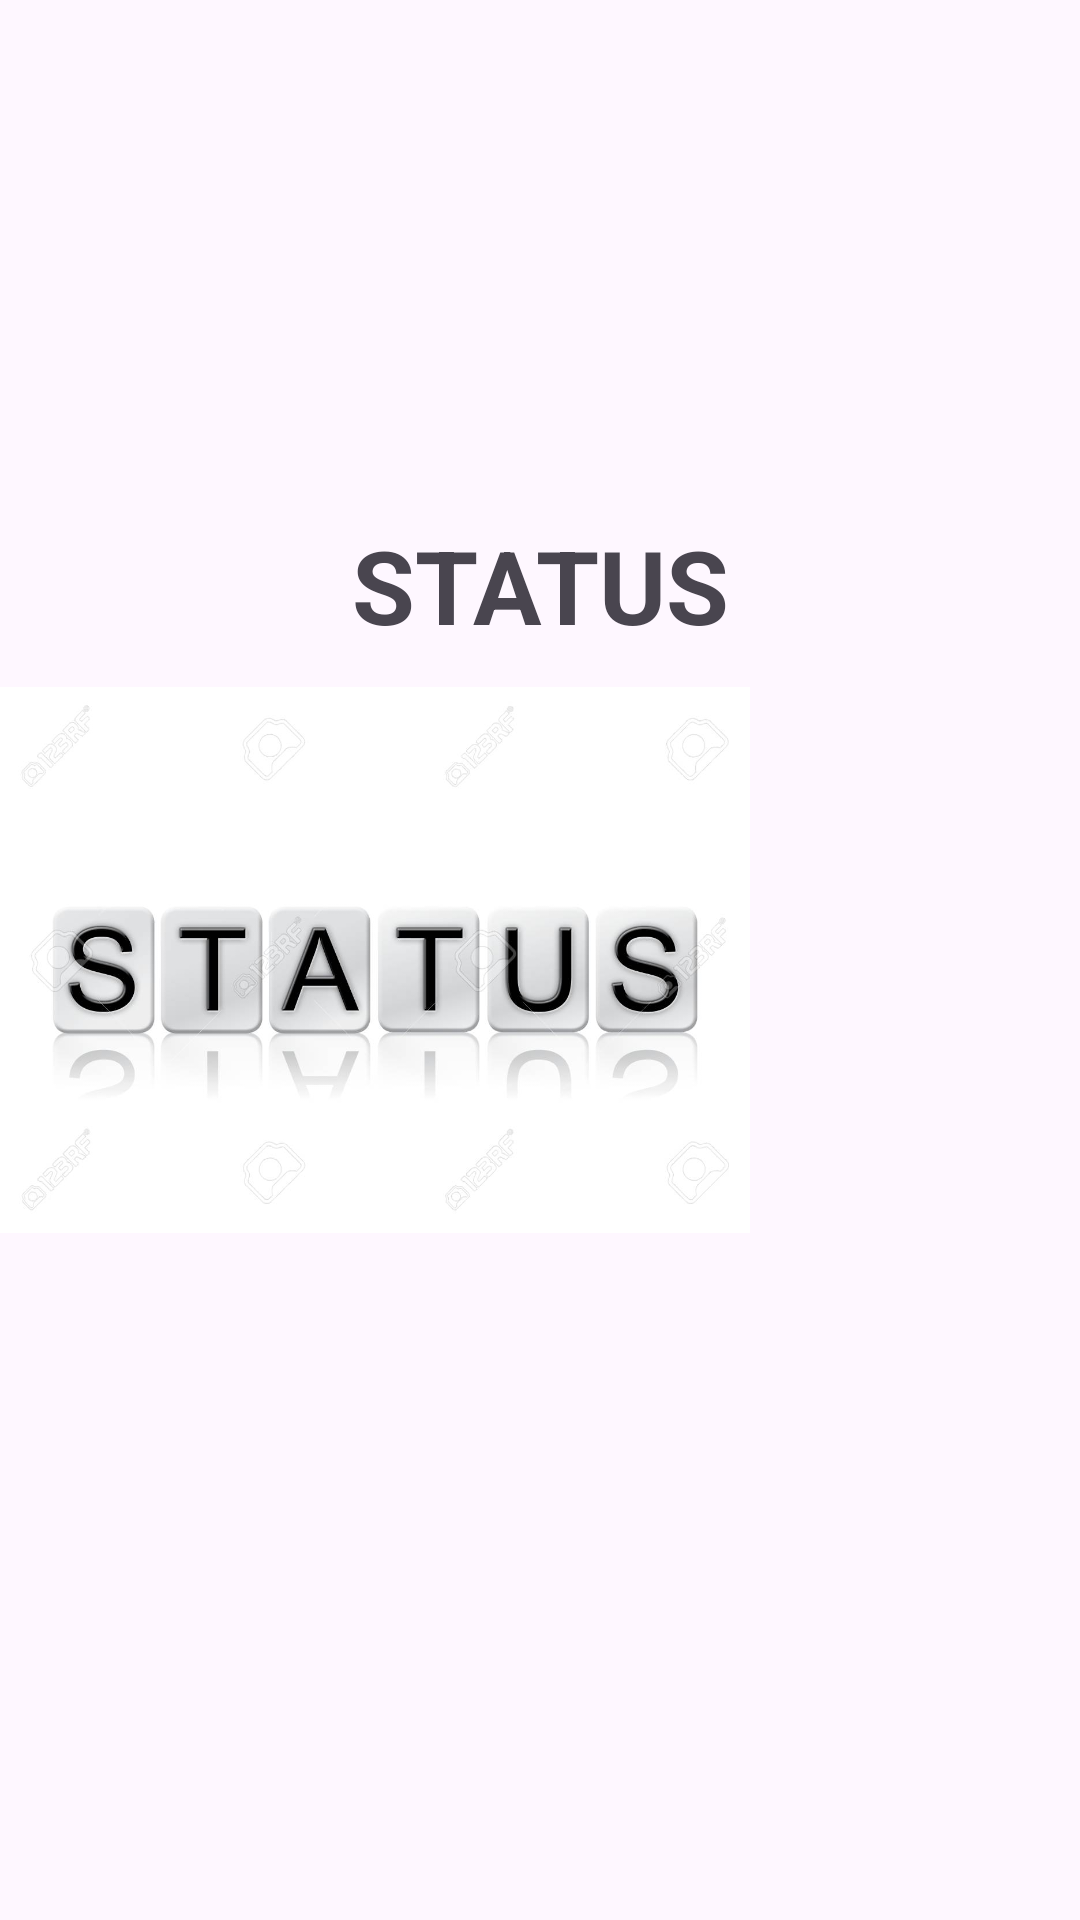

The Android layout XML behind this screen, and the referenced resources:
<!-- AndroidManifest.xml: application theme Theme.Viewpager3 -->
<!-- res/layout/fragment_status.xml -->
<?xml version="1.0" encoding="utf-8"?>
<androidx.constraintlayout.widget.ConstraintLayout xmlns:android="http://schemas.android.com/apk/res/android"
    xmlns:app="http://schemas.android.com/apk/res-auto"
    xmlns:tools="http://schemas.android.com/tools"
    android:layout_width="match_parent"
    android:layout_height="match_parent">

    <TextView
        android:id="@+id/textView"
        android:layout_width="wrap_content"
        android:layout_height="wrap_content"
        android:text="STATUS"
        android:textSize="34sp"
        android:textStyle="bold"
        android:layout_marginBottom="250dp"
        app:layout_constraintBottom_toBottomOf="parent"
        app:layout_constraintEnd_toEndOf="parent"
        app:layout_constraintStart_toStartOf="parent"
        app:layout_constraintTop_toTopOf="parent" />

    <ImageView
        android:id="@+id/imageView3"
        android:layout_width="250dp"
        android:layout_height="wrap_content"
        app:srcCompat="@drawable/status"
        tools:layout_editor_absoluteX="0dp"
        tools:layout_editor_absoluteY="109dp" />
</androidx.constraintlayout.widget.ConstraintLayout>
<!-- resources referenced by this layout -->
<resources>
  <!-- drawable status: jpg bitmap (drawable, 64538 bytes) -->
  <style name="Theme.Viewpager3" parent="Base.Theme.Viewpager3" />
  <style name="Base.Theme.Viewpager3" parent="Theme.Material3.DayNight.NoActionBar">
          
          
      </style>
</resources>
